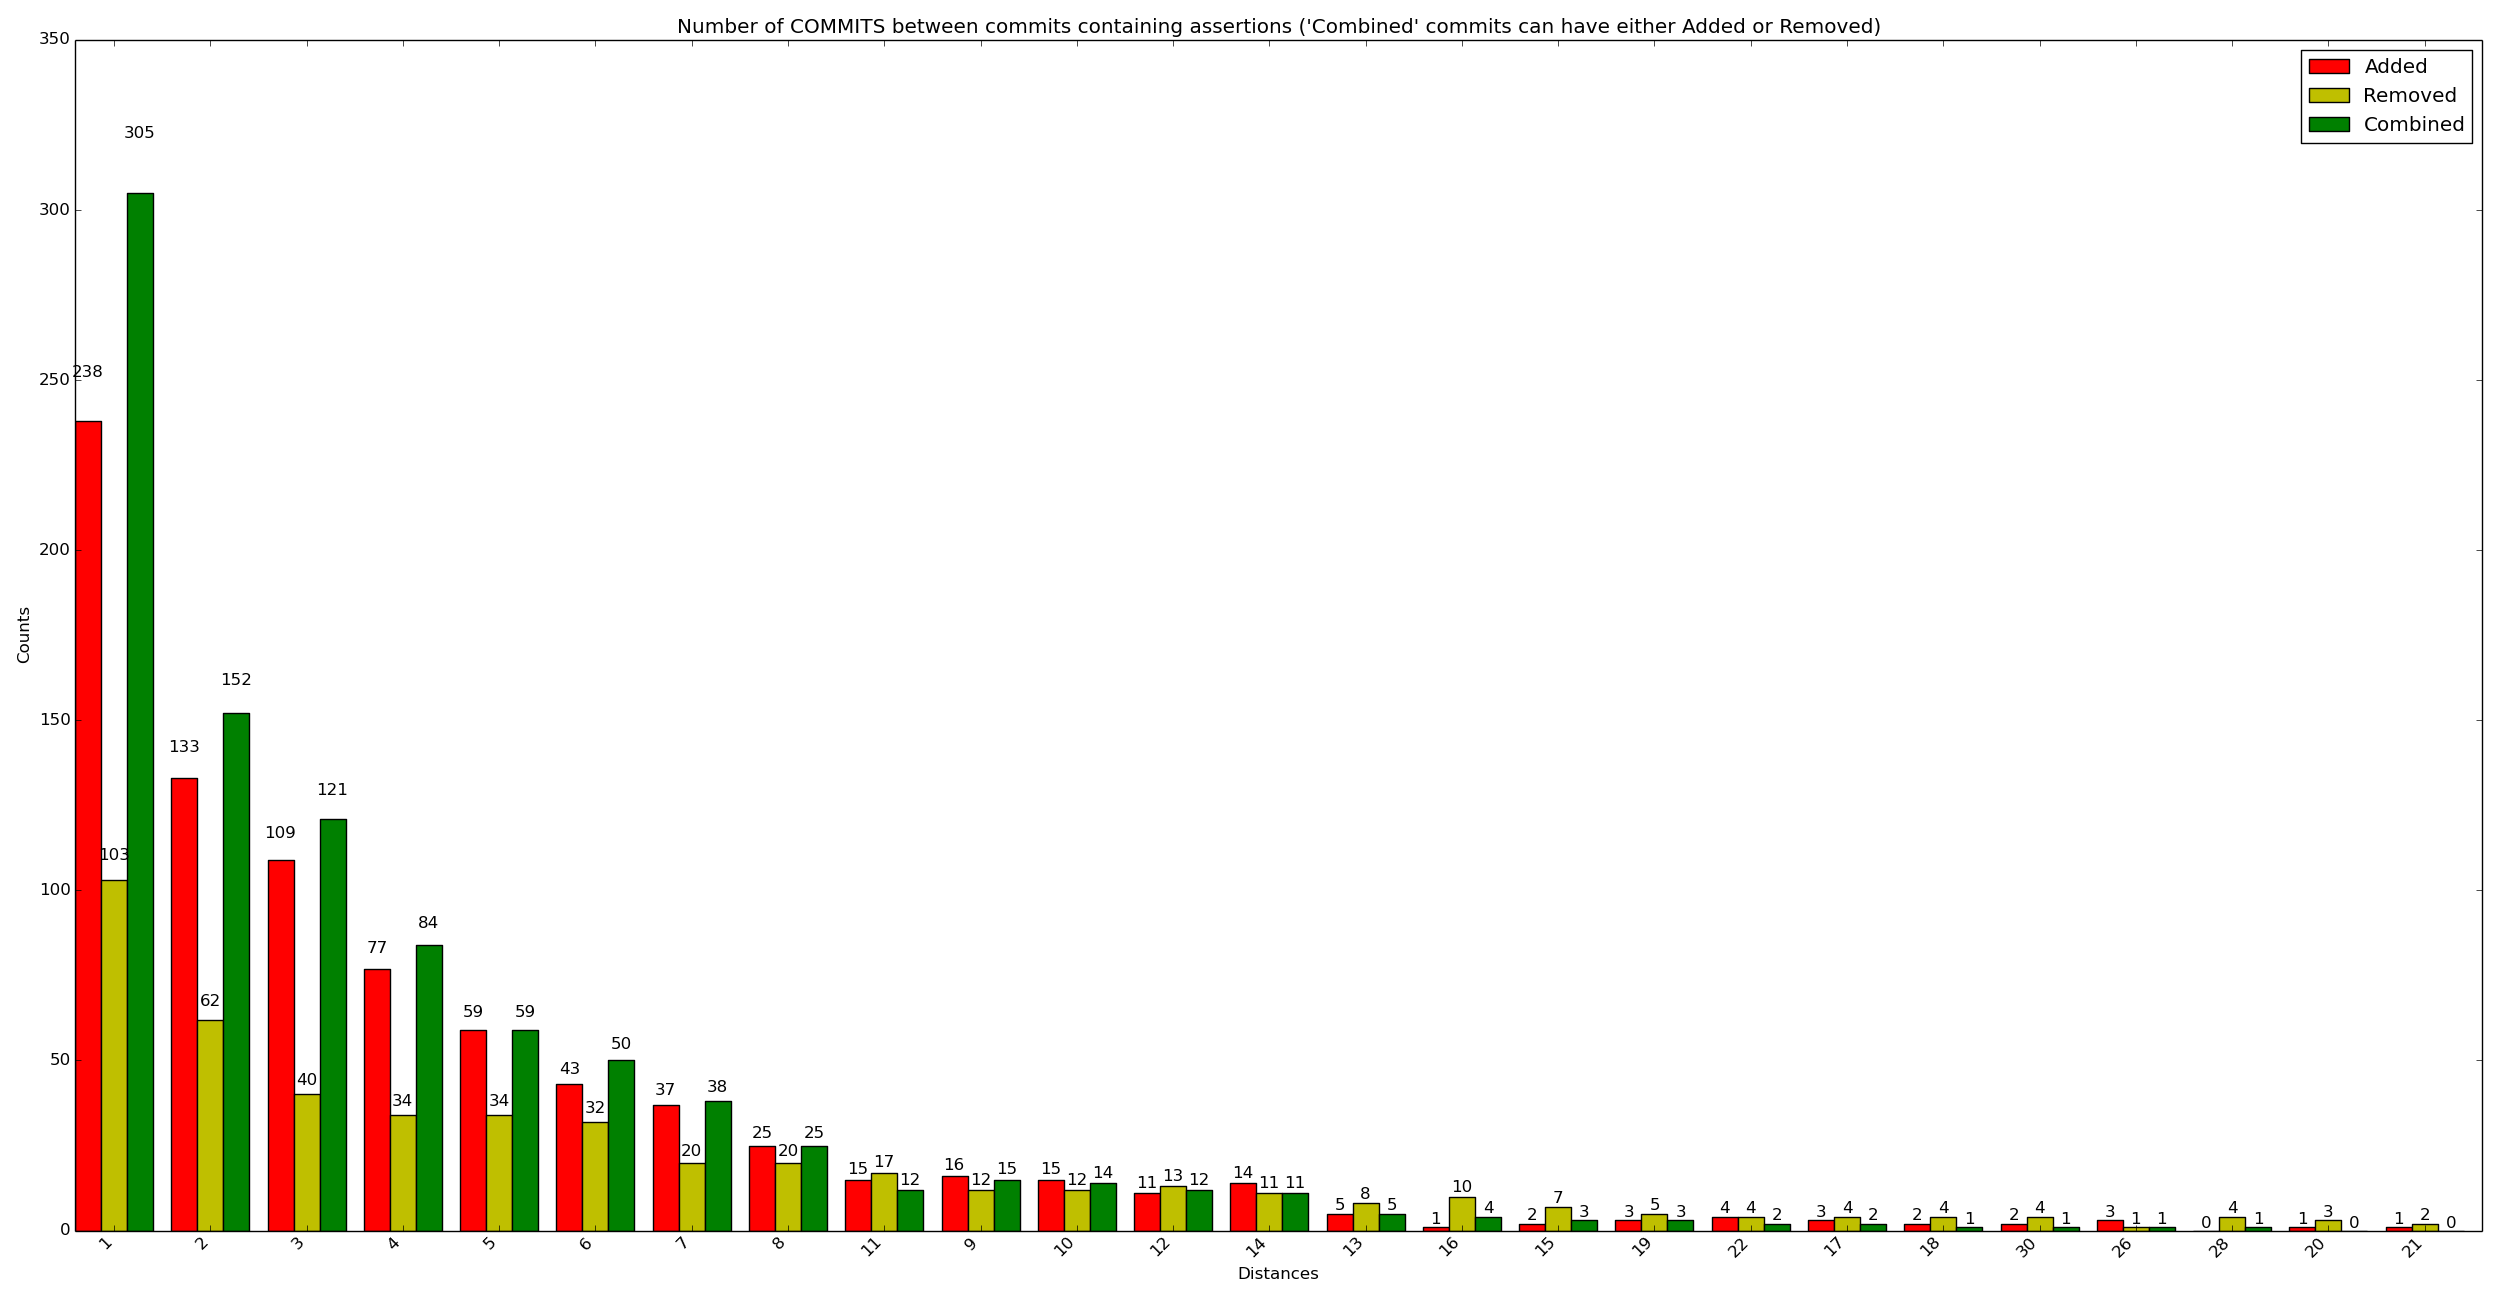

The data file committed next to this chart (first rows):
x_val, y_added, y_removed, y_combined
1, 238, 103, 305
2, 133, 62, 152
3, 109, 40, 121
4, 77, 34, 84
5, 59, 34, 59
6, 43, 32, 50
7, 37, 20, 38
8, 25, 20, 25
11, 15, 17, 12
9, 16, 12, 15
10, 15, 12, 14
12, 11, 13, 12
14, 14, 11, 11
13, 5, 8, 5
16, 1, 10, 4
15, 2, 7, 3
19, 3, 5, 3
22, 4, 4, 2
17, 3, 4, 2
18, 2, 4, 1
30, 2, 4, 1
26, 3, 1, 1
28, 0, 4, 1
20, 1, 3, 0
21, 1, 2, 0
23, 1, 1, 1
24, 0, 3, 0
25, 1, 2, 0
34, 1, 1, 1
27, 0, 2, 0
42, 0, 2, 0
29, 0, 1, 0
35, 0, 1, 0
37, 0, 1, 0
38, 0, 1, 0
44, 0, 1, 0
47, 0, 1, 0
71, 0, 1, 0
